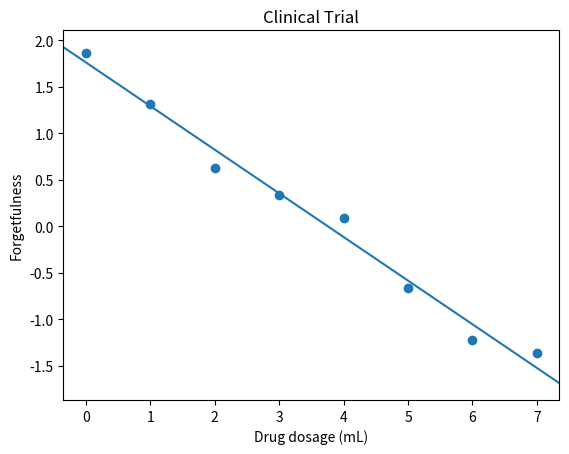

Reproduce this figure in Python.
import numpy as np
import matplotlib.pyplot as plt

# if more (n, or rows of X) than (m, or columns of X) we can solve overdetermined situation
x1 = [0, 1, 2,  3, 4, 5, 6, 7.] # dosage of drug to treat alzhiemer's disease
y = [1.86, 1.31, .62, .33, .09, -.67, -1.23, -1.37] # patient's "forgetfulness score"

title = "Clinical Trial"
xlabel = "Drug dosage (mL)"
ylabel = "Forgetfulness"

# fig, ax = plt.subplots()
# plt.title(title)
# plt.xlabel(xlabel)
# plt.ylabel(ylabel)
# ax.scatter(x1, y)
# # plt.show()

# although one predictor (x1), need second (x0) to allow y-intercept (m = 2).
x0 = np.ones(8)

# concatenate x0 and x1 into matrix X
X = np.concatenate((np.matrix(x0).T, np.matrix(x1).T), axis=1)

# calculate weights (w) using w = X⁺y
w = np.dot(np.linalg.pinv(X), y)

# first weight corresponds to y-intercept of line denoted as b
b = np.asarray(w).reshape(-1)[0]

# second weight corresponds to slope of line denoted as m
m = np.asarray(w).reshape(-1)[1]

# use wieghts to plot line
fig, ax = plt.subplots()

plt.title(title)
plt.xlabel(xlabel)
plt.ylabel(ylabel)

ax.scatter(x1, y)

# create regression line
x_min, x_max = ax.get_xlim()
y_min, y_max = m*x_min + b, m*x_max + b

ax.set_xlim([x_min, x_max])
ax.plot([x_min, x_max],[y_min, y_max])
plt.show()
